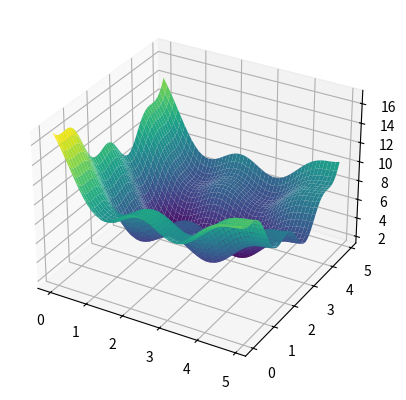

The matplotlib source for this figure:
import numpy as np
import matplotlib.pyplot as plt

ax = plt.axes(projection="3d")

x_data = np.arange(0, 5, 0.1)
y_data = np.arange(0, 5, 0.1)

X, Y = np.meshgrid(x_data, y_data)
Z = (np.square(X-3.14) + np.square(Y - 2.72) + np.sin(3*X + 1.41) + 
     np.sin(4*Y - 1.73) - np.cos(1.5*X - 1.21) - np.cos(1.2*Y + 1.7) + X) 
ax.plot_surface(X, Y, Z, cmap="viridis")
plt.show()